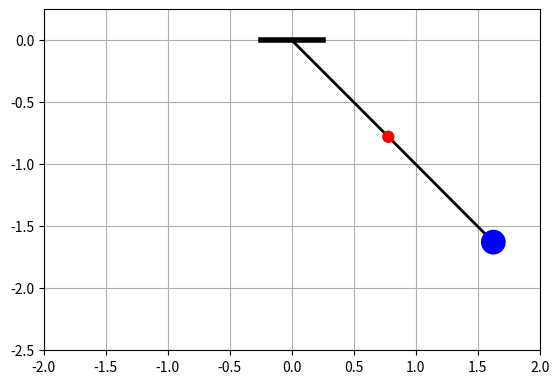

Python code for this plot: (Note: this script raises an exception after producing the figure.)
# -*- coding: utf-8 -*-
"""PenduloDoble.ipynb

Automatically generated by Colab.

Original file is located at
    https://colab.research.google.com/<link-removed>
"""

import numpy as np
from scipy.integrate import solve_ivp
import matplotlib.pyplot as plt
import matplotlib.animation as animation
import matplotlib.gridspec as gridspec

# ---Physical parameters---
g = 9.81
l1 = 1.1
l2 = 1.2
m1 = 1
m2 = 1

# ---Model---
def sistem(t, y):
    theta1, dot_theta1, theta2, dot_theta2 = y

    # Ax=b
    A = np.array([[l1*(m1+m2), m2*l2*np.cos(theta1-theta2)], [l1*np.cos(theta1-theta2), l2]])
    b = np.array([-m2*l2*(dot_theta2**2)*np.sin(theta1-theta2)-(m1+m2)*g*np.sin(theta1), l1*(dot_theta1**2)*np.sin(theta1-theta2)-g*np.sin(theta2)])

    # Solve for the accelerations
    ddot_theta = np.linalg.solve(A, b)
    return [dot_theta1, ddot_theta[0], dot_theta2, ddot_theta[1]]

# ---IVP---
# Initial values
theta1_0 = np.deg2rad(45)
theta2_0 = np.deg2rad(44.9)
dot_theta1_0 = 0
dot_theta2_0 = 0

# Initial vector state
y0 = [theta1_0, dot_theta1_0, theta2_0, dot_theta2_0]

# Solve for the velocities
sol = solve_ivp(sistem, [0, 300], y0, t_eval=np.linspace(0,300,10000), method='RK45')

theta1 = sol.y[0]
dot_theta1 = sol.y[1]
theta2 = sol.y[2]
dot_theta2 = sol.y[3]

def simulation(theta1, theta2):
  x1 = l1 * np.sin(theta1)
  y1 = -l1 * np.cos(theta1)
  x2 = x1 + l2 * np.sin(theta2)
  y2 = y1 - l2 * np.cos(theta2)
  return (x1, y1, x2, y2)

fig = plt.figure()
ax = fig.add_subplot(aspect='equal')
ax.set_xlim(-2, 2)
ax.set_ylim(-2.5, 0.25)
ax.grid()

x1_0, y1_0, x2_0, y2_0 = simulation(theta1[0], theta2[0])
line0, = ax.plot([-0.25, 0.25], [0, 0], lw=4, c='k')
line1, = ax.plot([0, x1_0], [0, y1_0], lw=2, c='k')
circle1 = ax.add_patch(plt.Circle((x1_0, y1_0), 0.05, fc='r', zorder=3))
line2, = ax.plot([x1_0, x2_0], [y1_0, y2_0], lw=2, c='k')
circle2 = ax.add_patch(plt.Circle((x2_0, y2_0), 0.1, fc='b', zorder=3))

def animate(i):
  x1, y1, x2, y2 = simulation(theta1[i], theta2[i])
  line1.set_data([0, x1],[0, y1])
  circle1.set_center((x1, y1))
  line2.set_data([x1, x2],[y1, y2])
  circle2.set_center((x2, y2))

ani = animation.FuncAnimation(fig, animate, frames=len(sol.t))
ffmmeg_writer = animation.FFMpegWriter(fps=30)
ani.save('pendulo.mp4', writer=ffmmeg_writer)
plt.show()

fig = plt.figure(figsize=(10, 8))

ax1 = fig.add_subplot(221)
ax2 = fig.add_subplot(222)
ax3 = fig.add_subplot(223)
ax4 = fig.add_subplot(224)

ax1.plot(sol.t, np.rad2deg(theta1), 'b', lw=1, label=r'$\theta_1$')
ax1.plot(sol.t, np.rad2deg(theta2), 'g', lw=1, label=r'$\theta_2$')
ax1.set_title('Angle vs Time')
ax1.set_xlabel('Tiempo [s]')
ax1.set_ylabel(r'$\theta$ [°]')
ax1.set_xlim(0, 20)
ax1.legend()
ax1.grid()

ax2.plot(sol.t, np.rad2deg(dot_theta1), 'b', lw=1, label=r'$\theta_1$')
ax2.plot(sol.t, np.rad2deg(dot_theta2), 'g', lw=1, label=r'$\theta_2$')
ax2.set_title('Angular velocity vs Time')
ax2.set_xlabel('Tiempo [s]')
ax2.set_ylabel(r'$\dot \theta$ [°/s]')
ax2.set_xlim(0, 20)
ax2.legend()
ax2.grid()

ax3.plot(np.rad2deg(theta1), np.rad2deg(dot_theta1), 'darkblue', lw=0.05, label=r'$\theta_1$')
ax3.plot(np.rad2deg(theta2), np.rad2deg(dot_theta2), 'green', lw=0.05, label=r'$\theta_2$')
ax3.set_title('Phase diagram')
ax3.set_xlabel(r'$\theta$ [°]')
ax3.set_ylabel(r'$\dot \theta$ [°/s]')
ax3.legend()

ax4.plot(np.rad2deg(theta1), np.rad2deg(theta2), 'darkblue', lw=0.05)
#ax4.plot(np.rad2deg(dot_theta1), np.rad2deg(dot_theta2), 'green', lw=0.05)
ax4.set_title('Lissajous curve')
ax4.set_xlabel(r'$\theta_{1}$ [°]')
ax4.set_ylabel(r'$\theta_{2}$ [°]')

plt.tight_layout()
plt.show()

